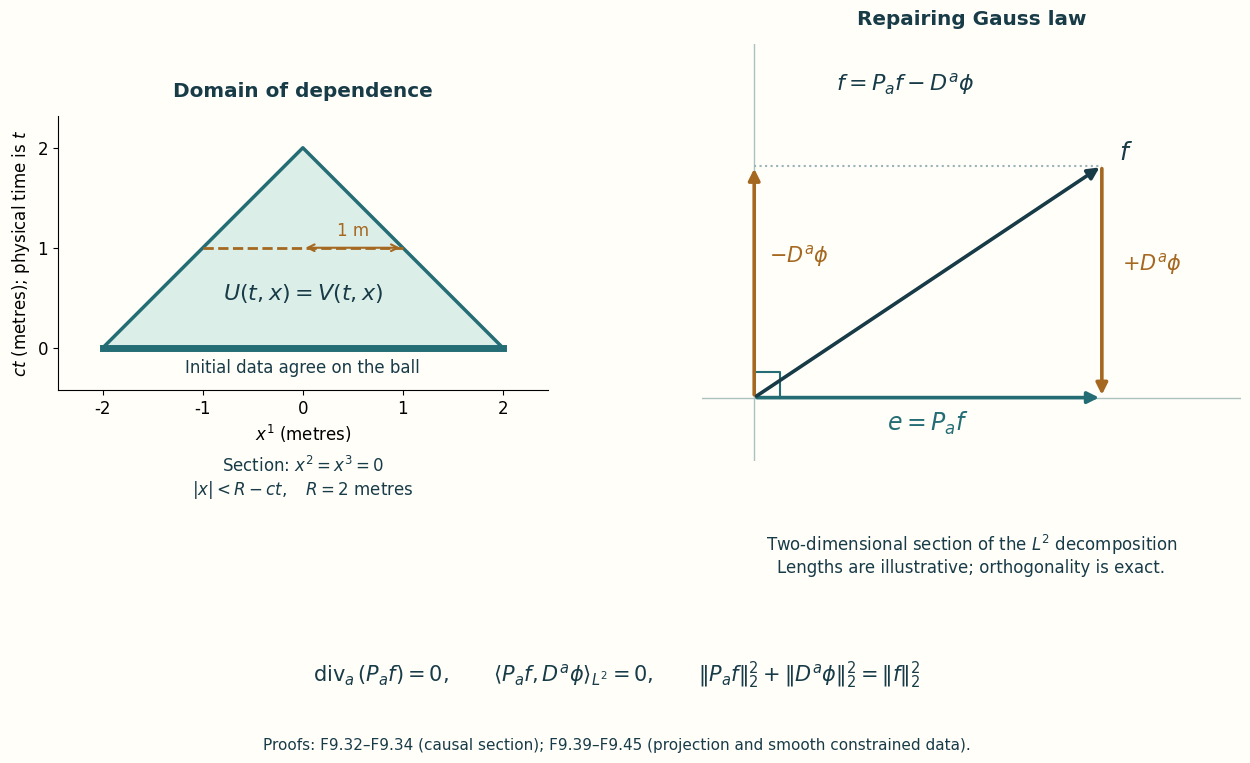

Reproduce this figure in Python. (Note: this script raises an exception after producing the figure.)
"""Reproducible causal-section and covariant-projection teaching figure."""
from pathlib import Path
import matplotlib
matplotlib.use('Agg')
import matplotlib.pyplot as plt
import numpy as np

def build(preview=None):
    matplotlib.rcParams.update({'font.family':'DejaVu Sans','font.size':12,
        'svg.hashsalt':'YM-F09-causal-projection-v1','axes.titleweight':'bold'})
    fig,axes=plt.subplots(1,2,figsize=(13,8.5),gridspec_kw={'width_ratios':[1,1.1]})
    fig.set_facecolor('#fffef9')
    teal='#246d75';gold='#a56820';dark='#183b48'
    ax=axes[0];ax.set_facecolor('#fffef9')
    y=np.array([0.,2.])
    ax.fill_betweenx(y,-2+y,2-y,color='#dceee8')
    ax.plot([-2,0,2],[0,2,0],color=teal,linewidth=2.5)
    ax.plot([-2,2],[0,0],color=teal,linewidth=5)
    ax.plot([-1,1],[1,1],color=gold,linewidth=2,linestyle='--')
    ax.annotate('',xy=(1,1),xytext=(0,1),
                arrowprops=dict(arrowstyle='<->',color=gold,lw=1.5))
    ax.text(0.5,1.12,'1 m',ha='center',color=gold)
    ax.text(0,.48,r'$U(t,x)=V(t,x)$',ha='center',color=dark,fontsize=16)
    ax.text(0,-.25,'Initial data agree on the ball',ha='center',color=dark)
    ax.set_xlim(-2.45,2.45);ax.set_ylim(-.42,2.32);ax.set_aspect('equal',adjustable='box')
    ax.set_xticks([-2,-1,0,1,2]);ax.set_yticks([0,1,2])
    ax.set_xlabel(r'$x^1$ (metres)')
    ax.set_ylabel(r'$ct$ (metres); physical time is $t$')
    ax.set_title('Domain of dependence',pad=14,color=dark)
    ax.text(.5,-.24,'Section: '+r'$x^2=x^3=0$'+'\n'+r'$|x|<R-ct,\quad R=2$ metres',
            transform=ax.transAxes,ha='center',va='top',fontsize=12,color=dark)
    ax.spines[['top','right']].set_visible(False)
    ax=axes[1];ax.set_facecolor('#fffef9');ax.set_aspect('equal')
    ax.set_xlim(-.45,4.2);ax.set_ylim(-.55,3.05);ax.axis('off')
    ax.axhline(0,color='#adc2c0',linewidth=1);ax.axvline(0,color='#adc2c0',linewidth=1)
    def arrow(start,end,color):
        ax.annotate('',xy=end,xytext=start,
                    arrowprops=dict(arrowstyle='-|>',color=color,lw=2.6,mutation_scale=17))
    arrow((0,0),(3,0),teal)
    arrow((0,0),(0,2),gold)
    arrow((0,0),(3,2),dark)
    arrow((3,2),(3,0),gold)
    ax.plot([0,3],[2,2],linestyle=':',color='#9bb2b8')
    ax.plot([.22,.22,0],[0,.22,.22],color=teal)
    ax.text(1.5,-.28,r'$e=P_a f$',ha='center',color=teal,fontsize=17)
    ax.text(3.15,2.05,r'$f$',color=dark,fontsize=18)
    ax.text(3.17,1.1,r'$+D^a\phi$',color=gold,fontsize=15)
    ax.text(.13,1.17,r'$-D^a\phi$',color=gold,fontsize=15)
    ax.text(1.3,2.65,r'$f=P_a f-D^a\phi$',ha='center',color=dark,fontsize=16)
    ax.set_title('Repairing Gauss law',pad=14,color=dark)
    ax.text(.5,-.17,'Two-dimensional section of the '+r'$L^2$'+' decomposition\n'
            'Lengths are illustrative; orthogonality is exact.',
            transform=ax.transAxes,ha='center',va='top',fontsize=12,color=dark)
    fig.text(.5,.125,r'$\operatorname{div}_a(P_a f)=0,\qquad'
             r'\langle P_a f,D^a\phi\rangle_{L^2}=0,\qquad'
             r'\|P_a f\|_2^2+\|D^a\phi\|_2^2=\|f\|_2^2$',
             ha='center',fontsize=15,color=dark)
    fig.text(.5,.045,'Proofs: F9.32–F9.34 (causal section); F9.39–F9.45 (projection and smooth constrained data).',
             ha='center',fontsize=11,color=dark)
    fig.subplots_adjust(left=.07,right=.98,top=.88,bottom=.38,wspace=.3)
    target=Path(__file__).resolve().parents[1]/'figures/f09-propagation-projection.svg'
    target.parent.mkdir(exist_ok=True)
    fig.savefig(target,format='svg',metadata={'Date':None,'Title':'Causal domain and orthogonal Gauss projection',
        'Description':'Exact x2=x3=0 section of a ball shrinking at physical speed c, with R=2 metres. Schematic Hilbert-space section of f=P_a f-D_a phi; lengths illustrative and orthogonality exact. Proofs F9.32–F9.45.'})
    if preview:fig.savefig(preview,dpi=150)
    plt.close(fig)

if __name__=='__main__':
    build()
